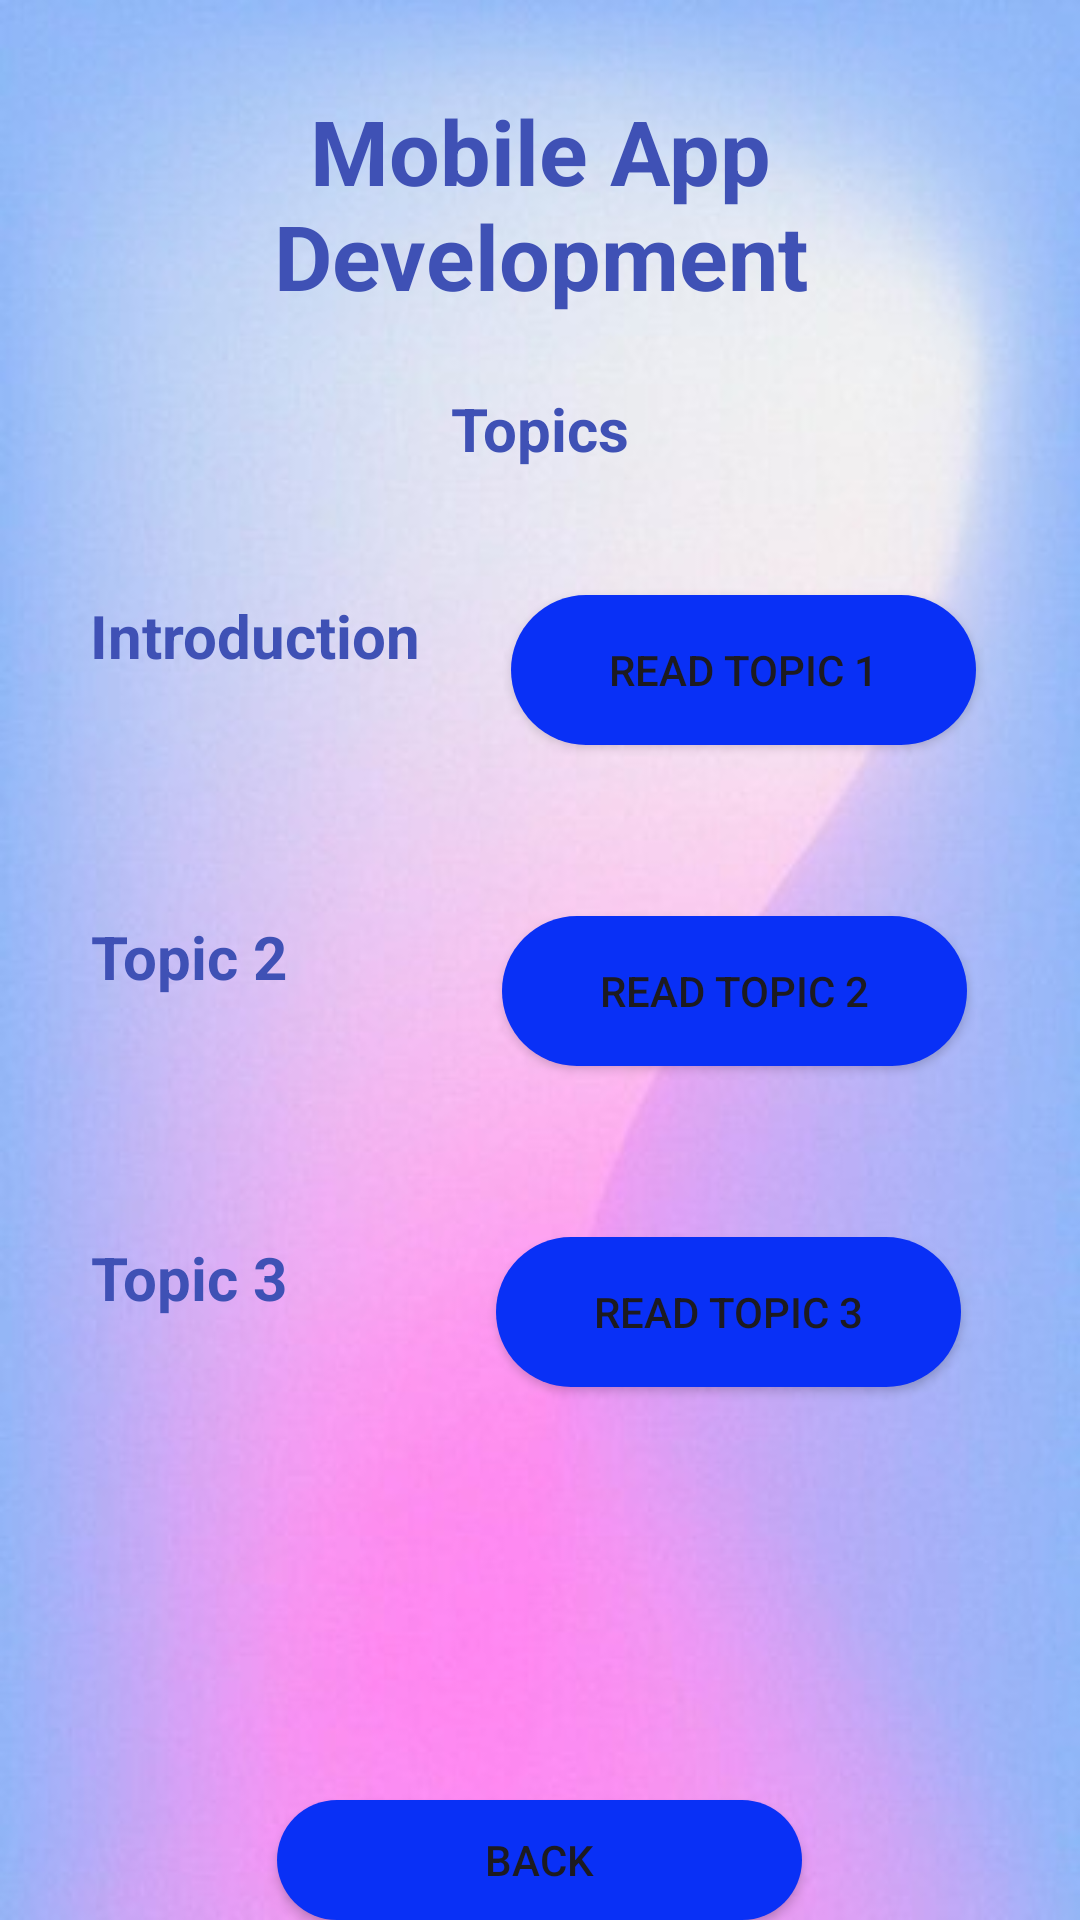

Reconstruct the res/layout file that produces this screen, plus the resources it refers to.
<!-- AndroidManifest.xml: application theme Theme.SchoolAssistant -->
<!-- res/layout/activity_android.xml -->
<?xml version="1.0" encoding="utf-8"?>
<RelativeLayout xmlns:android="http://schemas.android.com/apk/res/android"
    xmlns:app="http://schemas.android.com/apk/res-auto"
    xmlns:tools="http://schemas.android.com/tools"
    android:layout_width="match_parent"
    android:layout_height="match_parent"
    tools:context=".AndroidActivity"
    android:background="@drawable/bghome"
    >
    <TextView
        android:id="@+id/mobileApp"
        android:layout_width="wrap_content"
        android:layout_height="wrap_content"
        android:layout_centerHorizontal="true"
        android:layout_marginStart="12dp"
        android:layout_marginTop="30dp"
        android:layout_marginEnd="12dp"
        android:layout_marginBottom="12dp"
        android:text="Mobile App Development"
        android:textColor="#3F51B5"
        android:textColorHighlight="#2196F3"
        android:textSize="30sp"
        android:textStyle="bold"
        android:textAlignment="center"/>

    <TextView
        android:id="@+id/mobileApp2"
        android:layout_width="wrap_content"
        android:layout_height="wrap_content"
        android:layout_centerHorizontal="true"
        android:layout_marginStart="12dp"
        android:layout_marginTop="12dp"
        android:layout_marginEnd="12dp"
        android:layout_marginBottom="12dp"
        android:layout_below="@id/mobileApp"
        android:text="Topics"
        android:textColor="#3F51B5"
        android:textColorHighlight="#2196F3"
        android:textSize="20sp"
        android:textStyle="bold" />

    <Button
        android:layout_width="175dp"
        android:layout_height="52dp"
        android:id="@+id/mobappBack"
        android:background="@drawable/btn_bg"
        android:layout_marginTop="600dp"
        android:layout_centerHorizontal="true"
        android:text="Back" />

    <TextView
        android:id="@+id/textView4"
        android:layout_width="wrap_content"
        android:layout_height="wrap_content"
        android:textAlignment="center"
        android:textColor="#3F51B5"
        android:layout_below="@id/mobileApp2"
        android:text="Introduction"
        android:textSize="20sp"
        android:textStyle="bold"
        android:layout_margin="30dp"

        />

    <TextView
        android:id="@+id/textView5"
        android:layout_width="wrap_content"
        android:layout_height="wrap_content"
        android:textAlignment="center"
        android:textColor="#3F51B5"
        android:layout_below="@id/textView4"
        android:text="Topic 2"
        android:textSize="20sp"
        android:textStyle="bold"
        android:layout_marginTop="50dp"
        android:layout_marginLeft="30dp"
        />

    <TextView
        android:id="@+id/textView6"
        android:layout_width="wrap_content"
        android:layout_height="wrap_content"
        android:layout_below="@id/textView5"
        android:layout_marginStart="30dp"
        android:layout_marginLeft="30dp"
        android:layout_marginTop="80dp"
        android:layout_marginEnd="30dp"
        android:layout_marginBottom="30dp"
        android:text="Topic 3"
        android:textAlignment="center"
        android:textColor="#3F51B5"
        android:textSize="20sp"
        android:textStyle="bold" />

    <Button
        android:id="@+id/matp1"
        android:layout_width="155dp"
        android:layout_height="50dp"
        android:background="@drawable/btn_bg"
        android:text="Read Topic 1"
        android:layout_toRightOf="@id/textView4"
        android:layout_alignTop="@id/textView4"
        />

    <Button
        android:id="@+id/matp2"
        android:layout_width="155dp"
        android:layout_height="50dp"
        android:background="@drawable/btn_bg"
        android:text="Read Topic 2"
        android:layout_toRightOf="@id/textView5"
        android:layout_alignTop="@id/textView5"
        android:layout_marginLeft="72dp"
        />

    <Button
        android:id="@+id/matp3"
        android:layout_width="155dp"
        android:layout_height="50dp"
        android:background="@drawable/btn_bg"
        android:text="Read Topic 3"
        android:layout_toRightOf="@id/textView6"
        android:layout_alignTop="@id/textView6"
        android:layout_marginLeft="40dp"
        />

</RelativeLayout>
<!-- resources referenced by this layout -->
<resources>
  <!-- drawable bghome: jpg bitmap (drawable, 16764 bytes) -->
  <!-- drawable btn_bg (drawable) -->
  <?xml version="1.0" encoding="utf-8"?>
  <shape xmlns:android="http://schemas.android.com/apk/res/android">
  
      <solid android:color="#0930F6"/>
      <corners android:radius="70dp"/>
  </shape>
  <style name="Theme.SchoolAssistant" parent="Base.Theme.SchoolAssistant" />
  <style name="Base.Theme.SchoolAssistant" parent="Theme.Material3.DayNight.NoActionBar">
          
          
      </style>
</resources>
